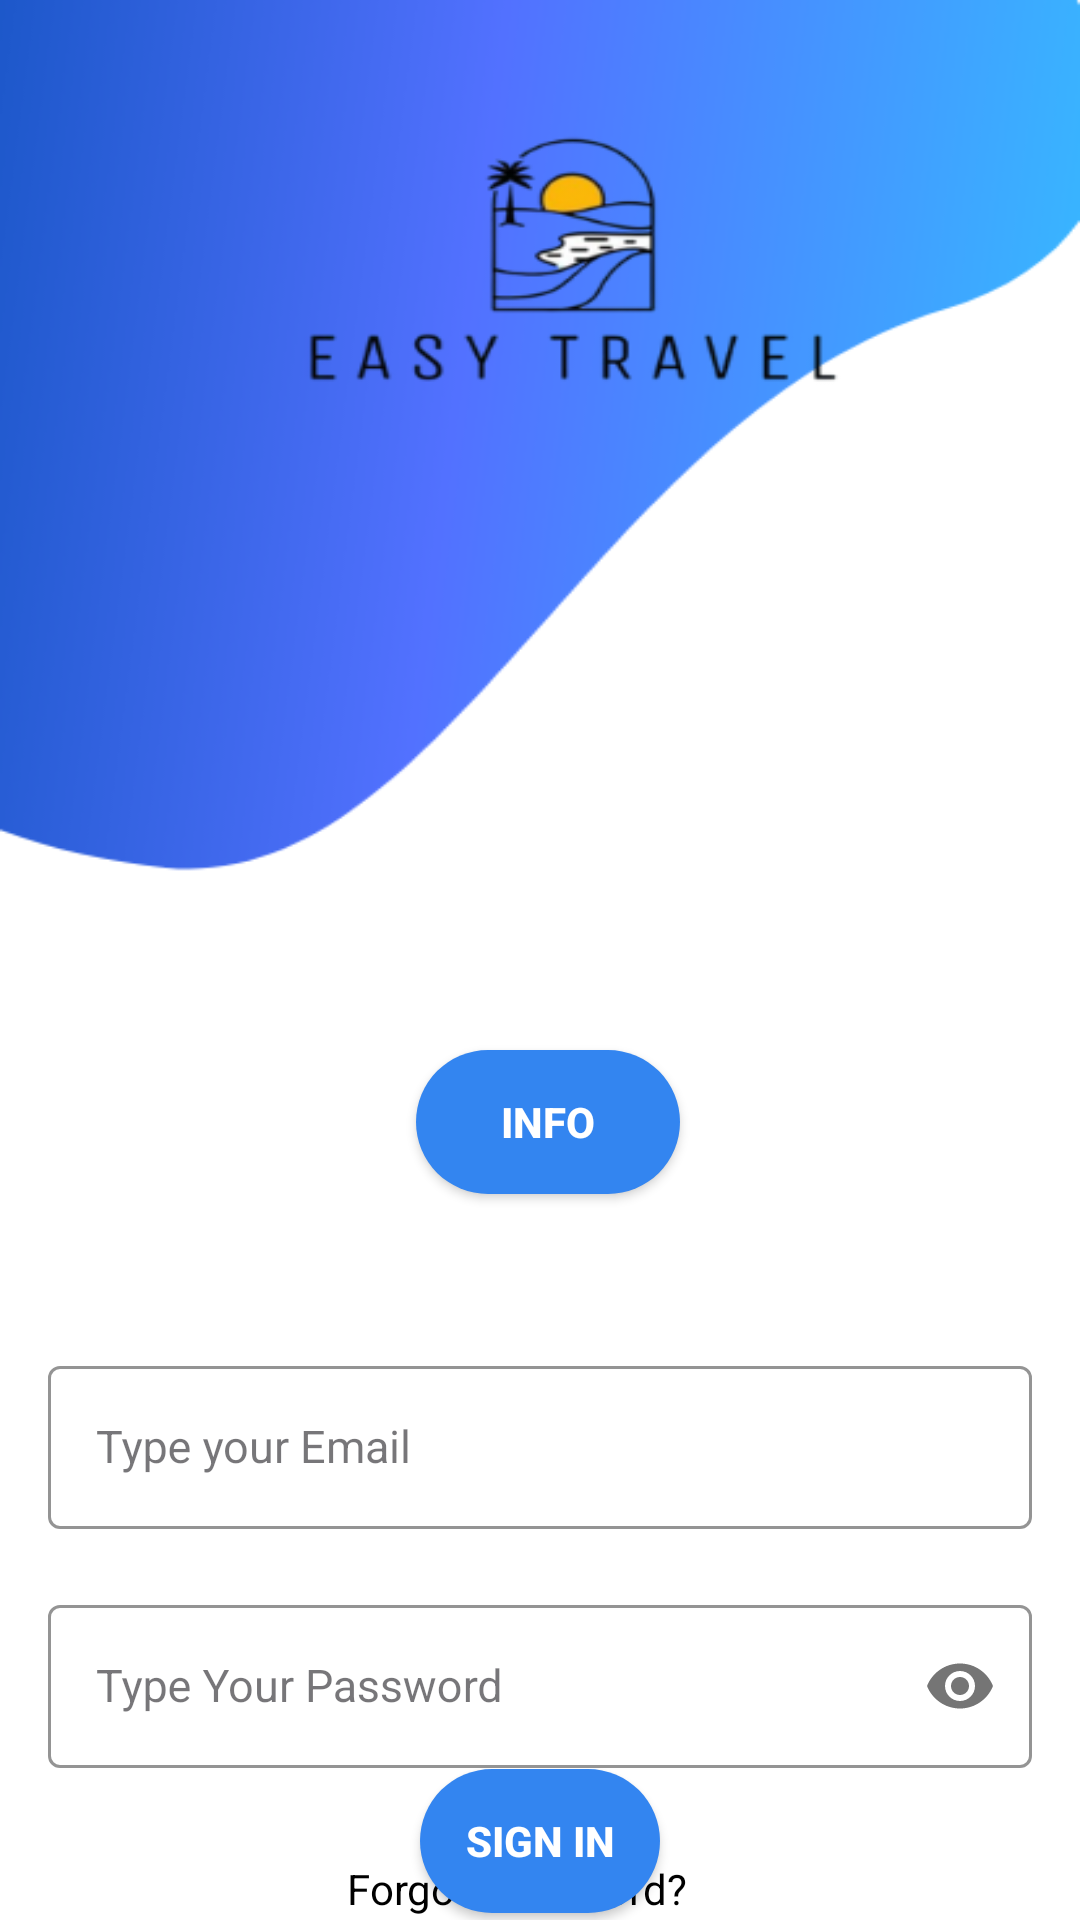

Here is an Android app screen rendered from its layout file. Give the layout XML and the strings, colors and styles it references.
<!-- AndroidManifest.xml: application theme Theme.EasyTravel -->
<!-- res/layout/activity_sign_in.xml -->
<?xml version="1.0" encoding="utf-8"?>
<androidx.constraintlayout.widget.ConstraintLayout xmlns:android="http://schemas.android.com/apk/res/android"
    xmlns:app="http://schemas.android.com/apk/res-auto"
    xmlns:tools="http://schemas.android.com/tools"
    android:id="@+id/main"
    android:layout_width="match_parent"
    android:layout_height="match_parent"
    android:background="@drawable/startpage"
    tools:context=".SignIn">

    <com.google.android.material.textfield.TextInputLayout
        android:id="@+id/emailLayout"
        style="@style/LoginTextInputOuterFieldStyle"
        android:layout_width="match_parent"
        android:layout_height="wrap_content"
        android:layout_marginHorizontal="16dp"
        android:layout_marginTop="450dp"
        app:boxStrokeColor="#3385F0"
        app:hintTextColor="#3385F0"
        app:layout_constraintEnd_toEndOf="parent"
        app:layout_constraintHorizontal_bias="0.5"
        app:layout_constraintStart_toStartOf="parent"
        app:layout_constraintTop_toTopOf="parent">

        <com.google.android.material.textfield.TextInputEditText
            android:id="@+id/emailEt"
            style="@style/LoginTextInputInnerFieldStyle"
            android:layout_width="match_parent"
            android:layout_height="wrap_content"
            android:hint="Type your Email"
            android:inputType="textEmailAddress" />
    </com.google.android.material.textfield.TextInputLayout>


    <com.google.android.material.textfield.TextInputLayout
        android:id="@+id/passwordLayout"
        style="@style/LoginTextInputOuterFieldStyle"
        android:layout_width="match_parent"
        android:layout_height="wrap_content"
        android:layout_marginHorizontal="16dp"
        android:layout_marginTop="20dp"
        app:boxStrokeColor="#3385F0"
        app:hintTextColor="#3385F0"
        app:layout_constraintEnd_toEndOf="parent"
        app:layout_constraintHorizontal_bias="0.5"
        app:layout_constraintStart_toStartOf="parent"
        app:layout_constraintTop_toBottomOf="@id/emailLayout"
        app:passwordToggleEnabled="true">

        <com.google.android.material.textfield.TextInputEditText
            android:id="@+id/passET"
            style="@style/LoginTextInputInnerFieldStyle"
            android:layout_width="match_parent"
            android:layout_height="wrap_content"
            android:hint="Type Your Password"
            android:inputType="textPassword" />
    </com.google.android.material.textfield.TextInputLayout>


    <androidx.appcompat.widget.AppCompatButton
        android:id="@+id/button"
        android:layout_width="0dp"
        android:layout_height="wrap_content"
        android:layout_marginHorizontal="140dp"
        android:background="@drawable/rounded_button"
        android:text="Sign In"
        android:textColor="@color/white"
        android:textStyle="bold"
        app:layout_constraintBottom_toBottomOf="parent"
        app:layout_constraintEnd_toEndOf="parent"
        app:layout_constraintStart_toStartOf="parent"
        app:layout_constraintTop_toBottomOf="@+id/passwordLayout"
        app:layout_constraintVertical_bias="0.107" />

    <TextView
        android:id="@+id/forgotPassword"
        android:layout_width="wrap_content"
        android:layout_height="wrap_content"
        android:text="Forgot Password?"
        android:textColor="@color/black"
        app:layout_constraintBottom_toTopOf="@id/textView"
        app:layout_constraintEnd_toEndOf="parent"
        app:layout_constraintHorizontal_bias="0.469"
        app:layout_constraintStart_toStartOf="parent"
        app:layout_constraintTop_toBottomOf="@id/button" />


    <TextView
        android:id="@+id/textView"
        android:layout_width="wrap_content"
        android:layout_height="wrap_content"
        android:text="Not Registered Yet? Sign Up Here"
        android:textColor="@color/black"
        app:layout_constraintBottom_toBottomOf="parent"
        app:layout_constraintEnd_toEndOf="parent"
        app:layout_constraintHorizontal_bias="0.504"
        app:layout_constraintStart_toStartOf="parent"
        app:layout_constraintTop_toBottomOf="@id/forgotPassword" />

    <androidx.appcompat.widget.AppCompatButton
        android:id="@+id/infoButton"
        android:layout_width="wrap_content"
        android:layout_height="wrap_content"
        android:layout_marginTop="50dp"
        android:background="@drawable/rounded_button"
        android:text="Info"
        android:textColor="@color/white"
        android:textStyle="bold"
        app:layout_constraintBottom_toTopOf="@+id/emailLayout"
        app:layout_constraintEnd_toEndOf="parent"
        app:layout_constraintHorizontal_bias="0.51"
        app:layout_constraintStart_toStartOf="parent"
        app:layout_constraintTop_toTopOf="parent"
        app:layout_constraintVertical_bias="0.852" />

</androidx.constraintlayout.widget.ConstraintLayout>
<!-- resources referenced by this layout -->
<resources>
  <color name="black">#FF000000</color>
  <color name="white">#FFFFFFFF</color>
  <!-- drawable rounded_button (drawable) -->
  <?xml version="1.0" encoding="utf-8"?>
  <shape xmlns:android="http://schemas.android.com/apk/res/android">
      <corners android:radius="50dp" />
      <solid android:color="#3385F0" />
  </shape>
  <!-- drawable startpage: png bitmap (drawable, 31278 bytes) -->
  <style name="LoginTextInputInnerFieldStyle" parent="Widget.MaterialComponents.TextInputLayout.OutlinedBox">
          <item name="android:layout_width">match_parent</item>
          <item name="android:layout_height">wrap_content</item>
          <item name="android:textColor">@color/black</item>
          <item name="android:textColorHint">@color/black</item>
          <item name="android:maxLines">1</item>
          <item name="android:textSize">15sp</item>
          <item name="android:singleLine">true</item>
      </style>
  <style name="LoginTextInputOuterFieldStyle" parent="Widget.MaterialComponents.TextInputLayout.OutlinedBox">
          <item name="android:layout_width">match_parent</item>
          <item name="android:layout_height">wrap_content</item>
          <item name="android:layout_marginTop">15dp</item>
          <item name="android:layout_marginBottom">15dp</item>
      </style>
  <style name="Theme.EasyTravel" parent="Base.Theme.EasyTravel" />
  <style name="Base.Theme.EasyTravel" parent="Theme.Material3.DayNight.NoActionBar">
  
          <item name="colorPrimary">@color/colorPrimary</item>
          <item name="colorPrimaryVariant">@color/colorPrimary</item>
          <item name="colorOnPrimary">@color/black</item>
      </style>
  <color name="colorPrimary">#3385F0</color>
</resources>
